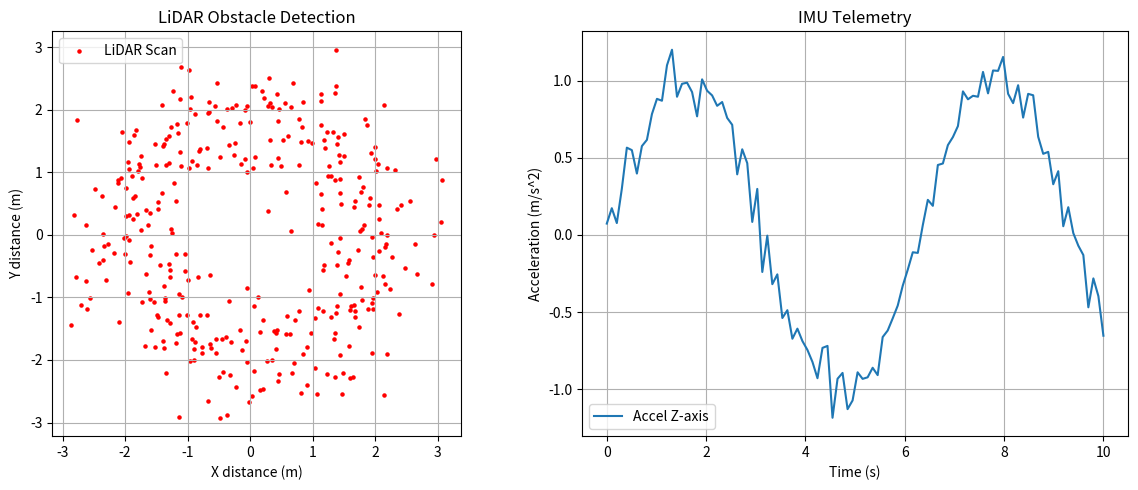
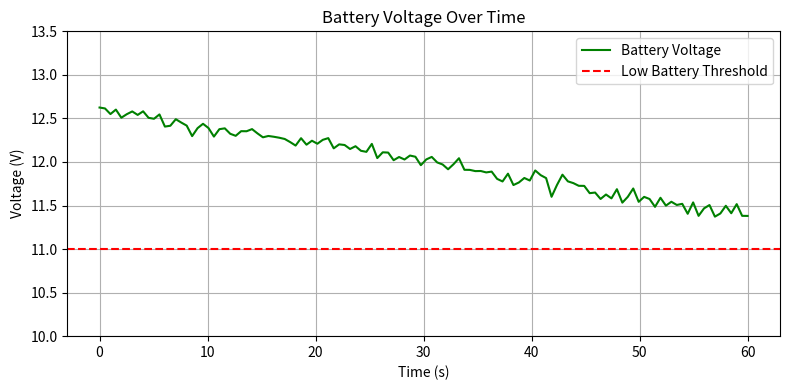
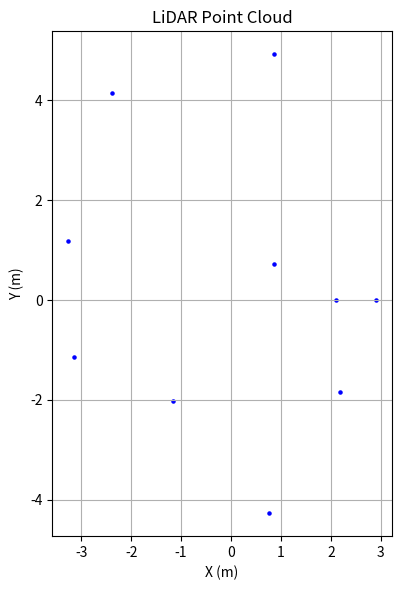
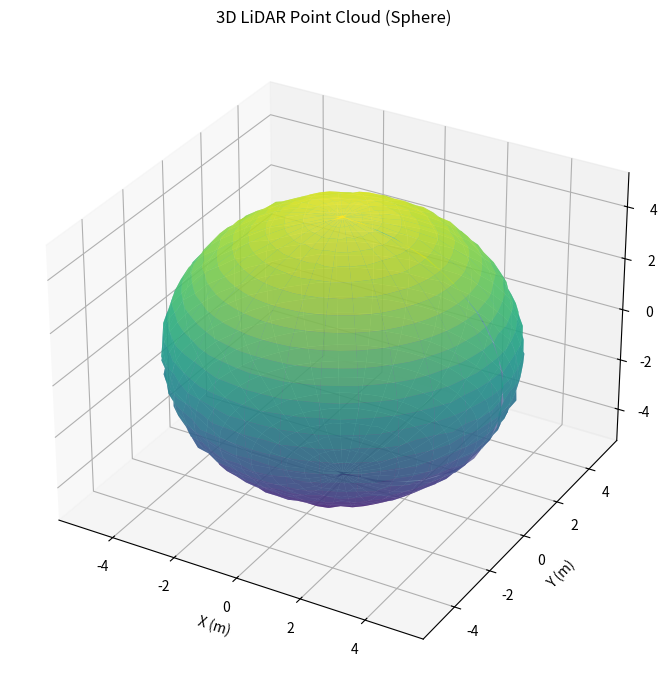
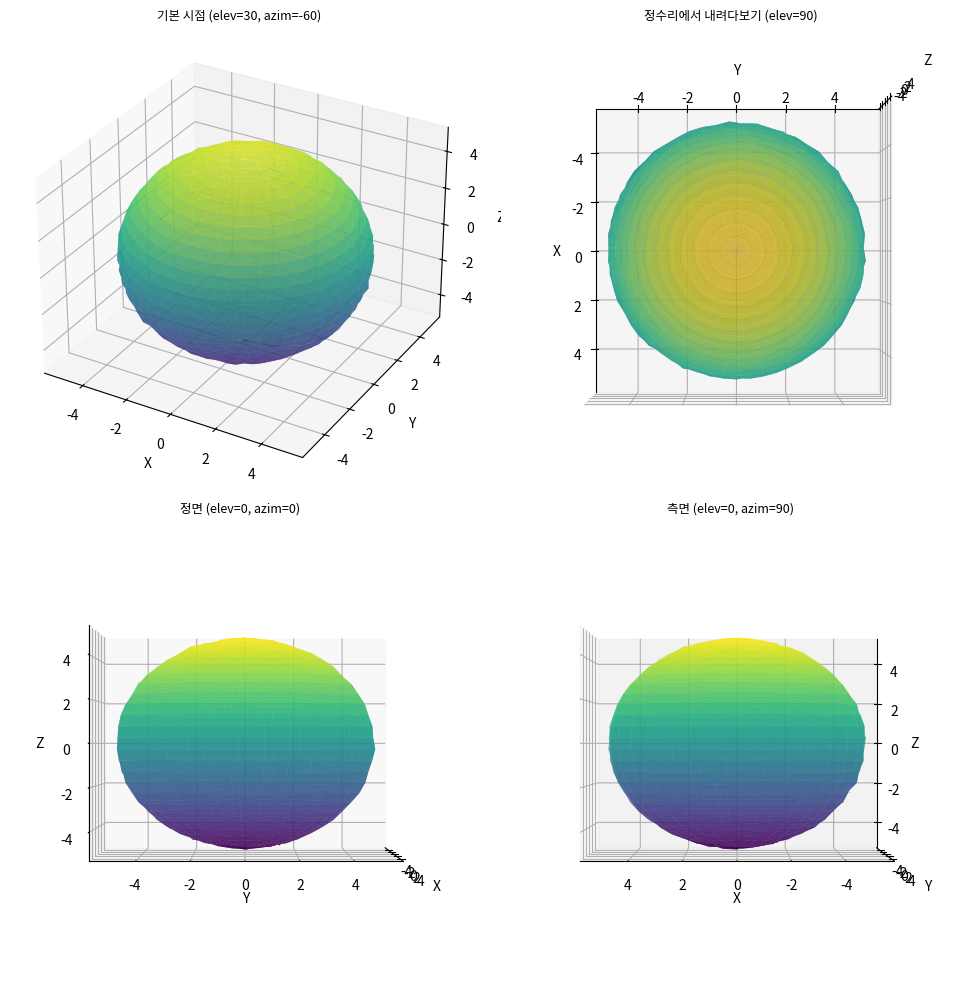
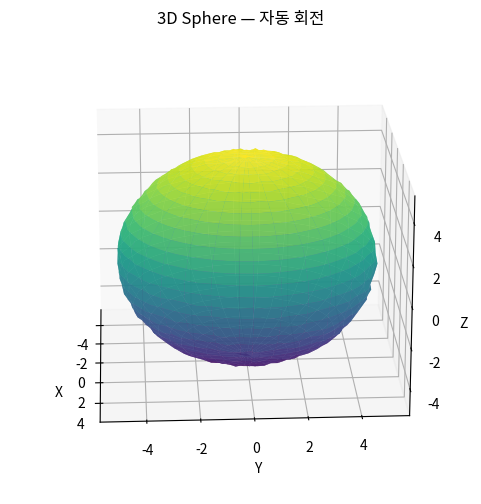

Recreate these plots in Python, in order.
import numpy as np
import matplotlib.pyplot as plt

# Python 리스트 방식 (느림): 360개 LiDAR 거리에 보정치 추가
distances_list = [float(i) * 0.01 + 0.5 for i in range(360)]  # 예시 데이터

corrected_list = []
for d in distances_list:
    corrected_list.append(d + 0.1)  # 하나씩 순차 계산

print(f"Python 리스트 방식 — 첫 3개: {corrected_list[:3]}")

# NumPy 방식 (빠름): 배열 전체에 한 번에 적용 (벡터화 연산)
distances_np = np.array(distances_list)
corrected_np = distances_np + 0.1   # 배열 전체에 한 번에 적용

print(f"NumPy 방식 — 첫 3개: {corrected_np[:3]}")
print(f"두 결과 동일 여부: {np.allclose(corrected_list, corrected_np)}")

# 1D 배열: IMU 가속도 데이터 [x, y, z] (m/s^2)
accel = np.array([0.02, -0.01, 9.81])
print("=== 1D 배열: IMU 가속도 ===")
print(f"값:    {accel}")
print(f"shape: {accel.shape}")   # (3,)
print(f"dtype: {accel.dtype}")   # float64
print(f"ndim:  {accel.ndim}")    # 1

# 2D 배열: LiDAR 360도 (x, y) 좌표
point_cloud = np.zeros((360, 2))
print("=== 2D 배열: LiDAR 포인트 클라우드 ===")
print(f"shape: {point_cloud.shape}")   # (360, 2)
print(f"ndim:  {point_cloud.ndim}")    # 2

# 0으로 초기화된 배열 (데이터 버퍼 사전 할당)
sensor_buffer = np.zeros(100)
print(f"sensor_buffer shape: {sensor_buffer.shape}, 첫 5개: {sensor_buffer[:5]}")

# LiDAR 각도 배열: 0도 ~ 360도(2π), 360개 포인트
angles = np.linspace(0, 2 * np.pi, 360)
print(f"angles shape: {angles.shape}, 첫 값: {angles[0]:.4f}, 마지막: {angles[-1]:.4f}")

# 시뮬레이션용 랜덤 거리 데이터 (0.5m ~ 5.0m)
distances = np.random.uniform(0.5, 5.0, 360)
print(f"distances shape: {distances.shape}, 최솟값: {distances.min():.2f}m")

# 기본 슬라이싱: LiDAR 전방 데이터 추출 (90° ~ 270°)
front_data = distances[90:270]
print(f"전방 LiDAR 데이터 수: {len(front_data)}")
print(f"전방 최근접 거리: {front_data.min():.2f}m")

# 불리언 인덱싱: 1.0m 미만의 장애물만 추출
lidar_data = np.array([2.5, 0.5, 1.8, 0.9, 3.0])
obstacles = lidar_data[lidar_data < 1.0]
print(f"원본 데이터: {lidar_data}")
print(f"1m 미만 장애물 거리: {obstacles}")  # [0.5 0.9]

# 로봇 팔 3축 가속도 데이터
accel_data = np.array([0.02, -0.01, 9.81])          # shape: (3,)
calibration_offset = np.array([0.01, 0.01, 0.00])   # shape: (3,)

# 각 축에 자동으로 오프셋 적용 (벡터 브로드캐스팅)
calibrated_accel = accel_data - calibration_offset
print(f"원본 가속도:   {accel_data}")
print(f"보정 후 가속도: {calibrated_accel}")   # [0.01 -0.02  9.81]

# 스칼라 브로드캐스팅: 모든 값에 동일한 연산 적용
scaled = accel_data * 100
print(f"100배 스케일: {scaled}")   # [  2.  -1. 981.]

# LiDAR 거리 데이터 전체에 보정치 적용 (스칼라 브로드캐스팅)
raw_distances = np.array([1.2, 0.8, 1.5, 2.1, 0.6])
offset = 0.05   # 5cm 오프셋 보정
corrected = raw_distances + offset
print(f"보정 전: {raw_distances}")
print(f"보정 후: {corrected}")

lidar_data = np.array([4.2, 3.5, 1.1, 2.8, 0.8])

# 통계 분석
print(f"평균 거리:      {np.mean(lidar_data):.2f}m")
print(f"표준편차:       {np.std(lidar_data):.2f}m")
print(f"최근접 장애물:  {np.min(lidar_data):.2f}m")
print(f"최원거리 장애물: {np.max(lidar_data):.2f}m")

# 가장 가까운 장애물의 방향(인덱스)
min_idx = np.argmin(lidar_data)
print(f"장애물 방향 인덱스: {min_idx}")   # 4

# IMU 총 가속도 크기 (L2 Norm = sqrt(x^2 + y^2 + z^2))
accel = np.array([0.02, -0.01, 9.81])
total = np.linalg.norm(accel)
print(f"총 가속도: {total:.2f} m/s^2")    # ≈ 9.81

# 1. LiDAR 데이터 처리: 각도 생성 및 거리 데이터 시뮬레이션
angles = np.linspace(0, 2 * np.pi, 360)          # 0~360도 각도
distances = np.random.uniform(0.5, 5.0, 360)     # 랜덤 거리 데이터

# 특정 각도 범위(전방 30도) 데이터 추출: 인덱스 165~195 (165°~195°)
front_data = distances[165:195]
if np.min(front_data) < 1.0:   # 가장 가까운 장애물이 1m 이내라면
    print("경고: 전방 장애물 감지! 정지 명령 수행")
else:
    print(f"전방 안전. 최근접 거리: {np.min(front_data):.2f}m")

# 2. IMU 가속도 데이터 처리
accel_data = np.array([0.02, -0.01, 9.81])         # [x, y, z] (m/s^2)
calibration_offset = np.array([0.01, 0.01, 0.00])

# 브로드캐스팅을 이용한 보정
calibrated_accel = accel_data - calibration_offset

# 총 가속도 크기(L2 Norm) 계산
total_accel = np.linalg.norm(calibrated_accel)
print(f"총 가속도: {total_accel:.2f} m/s^2")

angles = np.linspace(0, 2 * np.pi, 360)
distances = np.random.uniform(0.5, 5.0, 360)

# 가우시안 노이즈 시뮬레이션 (표준편차 5cm 수준)
noise_level = 0.05
noise = np.random.normal(0, noise_level, distances.shape)

# 노이즈가 섞인 실제 센서 데이터 생성
noisy_lidar = distances + noise

# 필터링 전후 비교
print(f"원본 평균 거리:       {np.mean(distances):.2f}m")
print(f"노이즈 포함 평균 거리: {np.mean(noisy_lidar):.2f}m")
print(f"노이즈 표준편차:       {np.std(noisy_lidar - distances):.4f}m")

# 실수 ④ 얕은 복사 vs 깊은 복사
a = np.array([1.0, 2.0, 3.0])
b = a           # 얕은 복사: a와 b가 같은 메모리 공유
c = a.copy()    # 깊은 복사: c는 독립적인 복사본

b[0] = 99.0
print(f"a = {a}")   # a[0]도 99.0으로 변경됨 (주의!)
print(f"b = {b}")
print(f"c = {c}")   # c는 원본 유지

# 실수 ③ Dtype 무시 — 정수형 배열에 실수 저장 시 소수점 손실
int_arr = np.array([1, 2, 3], dtype=int)
int_arr[0] = 1.9     # 소수점 버림 발생
print(f"정수형 배열 저장: {int_arr[0]} (1.9 → 1로 잘림)")

float_arr = np.array([1.0, 2.0, 3.0], dtype=float)
float_arr[0] = 1.9   # 소수점 유지
print(f"실수형 배열 저장: {float_arr[0]} (정상)")

# 시뮬레이션 데이터 생성
angles = np.linspace(0, 2 * np.pi, 360)
distances = 2 + 0.5 * np.random.randn(360)   # 노이즈 포함 LiDAR
x = distances * np.cos(angles)               # 극좌표 → 직교좌표
y = distances * np.sin(angles)

time = np.linspace(0, 10, 100)
imu_accel = np.sin(time) + 0.1 * np.random.randn(100)

# subplot으로 여러 데이터를 한 화면에 표시
fig, (ax1, ax2) = plt.subplots(1, 2, figsize=(12, 5))

ax1.scatter(x, y, s=5, c='red', label='LiDAR Scan')
ax1.set_title("LiDAR Obstacle Detection")
ax1.set_xlabel("X distance (m)")
ax1.set_ylabel("Y distance (m)")
ax1.grid(True)
ax1.legend()
ax1.set_aspect('equal')

ax2.plot(time, imu_accel, label='Accel Z-axis')
ax2.set_title("IMU Telemetry")
ax2.set_xlabel("Time (s)")
ax2.set_ylabel("Acceleration (m/s^2)")
ax2.grid(True)
ax2.legend()

plt.tight_layout()
plt.savefig("sensor_diagnostic.png")
plt.show()

# 배터리 전압 시계열 시각화 예시
time_s = np.linspace(0, 60, 120)                            # 60초간 0.5초 간격
battery_voltage = 12.6 - 0.02 * time_s + 0.05 * np.random.randn(120)  # 방전 시뮬레이션

fig, ax = plt.subplots(figsize=(8, 4))
ax.plot(time_s, battery_voltage, color='green', label='Battery Voltage')
ax.axhline(y=11.0, color='red', linestyle='--', label='Low Battery Threshold')
ax.set_title("Battery Voltage Over Time")
ax.set_xlabel("Time (s)")
ax.set_ylabel("Voltage (V)")
ax.set_ylim(10.0, 13.5)   # 고정된 시야 확보
ax.grid(True)
ax.legend()

plt.tight_layout()
plt.savefig("battery_monitor.png")
plt.show()

# Q1. 초음파 센서 거리 보정
distances = np.array([1.2, 0.8, 1.5])
corrected = distances + 0.1
print(corrected)   # 예측: [1.3 0.9 1.6]

# Q2. 안전 거리 필터링
lidar_data = np.array([2.5, 0.5, 1.8, 0.9, 3.0])
safe = lidar_data[lidar_data >= 1.5]
print(safe)   # 예측: [2.5 1.8 3. ]

# Q3. 배터리 전압 평균
voltages = np.array([12.6, 12.4, 12.5])
print(np.mean(voltages))   # 예측: 12.5

# Q4. 가장 가까운 장애물 인덱스
scans = np.array([4.2, 3.5, 1.1, 2.8])
print(np.argmin(scans))   # 예측: 2

# Q5. 배열 형태 확인
point_cloud = np.zeros((360, 2))
print(point_cloud.ndim)    # 예측: 2
print(point_cloud.shape)   # 예측: (360, 2)
print(point_cloud.dtype)   # 예측: float64
print(point_cloud.size)    # 예측: 720

def is_obstacle_ahead(_distances: np.ndarray, _threshold: float = 1.0) -> bool:
    front_sector = _distances[165:195]
    return np.min(front_sector) < _threshold

# 테스트
test_distances = np.random.uniform(0.5, 5.0, 360)
test_distances[180] = 0.5   # 전방 정면에 장애물 배치
result = is_obstacle_ahead(test_distances, _threshold=0.3)
print(f"전방 장애물 감지: {result}")   # True 기대

angles = np.linspace(0, 2 * np.pi, 10)
distances = np.random.uniform(0.5, 5.0, 10)

x = distances * np.cos(angles)
y = distances * np.sin(angles)

fig, ax = plt.subplots(figsize=(6, 6))
ax.scatter(x, y, s=5, c='blue')
ax.set_title("LiDAR Point Cloud")
ax.set_xlabel("X (m)")
ax.set_ylabel("Y (m)")
ax.set_aspect('equal')
ax.grid(True)
plt.tight_layout()
plt.show()

from mpl_toolkits.mplot3d import Axes3D  # 3D 축 활성화

# 구면 좌표: 두 각도를 meshgrid로 생성
theta = np.linspace(0, 2 * np.pi, 60)   # 수평 회전각 (0 ~ 2π)
phi   = np.linspace(0,     np.pi, 30)   # 수직 고도각 (0 ~ π)

# 2D 격자 생성 — 모든 (θ, φ) 조합
THETA, PHI = np.meshgrid(theta, phi)

# 반지름 5m에 3cm 노이즈 추가 (3D LiDAR 시뮬레이션)
R = 5.0 + np.random.normal(0, 0.03, THETA.shape)

# 구면좌표 → 직교좌표 변환
X = R * np.sin(PHI) * np.cos(THETA)
Y = R * np.sin(PHI) * np.sin(THETA)
Z = R * np.cos(PHI)

print(f"THETA shape: {THETA.shape}")   # (30, 60) — 30×60 격자
print(f"X shape:     {X.shape}")       # (30, 60)

# 3D 시각화
fig = plt.figure(figsize=(7, 7))
ax  = fig.add_subplot(111, projection='3d')

# 표면으로 표시
ax.plot_surface(X, Y, Z, cmap='viridis', alpha=0.7)

ax.set_title("3D LiDAR Point Cloud (Sphere)")
ax.set_xlabel("X (m)")
ax.set_ylabel("Y (m)")
ax.set_zlabel("Z (m)")

plt.tight_layout()
plt.show()

# 시점(카메라 각도) 변경 — ax.view_init(elev, azim)
# elev: 위아래 각도 (90=정수리, 0=수평, -90=아래서 올려봄)
# azim: 좌우 회전각 (0~360)

fig, axes = plt.subplots(2, 2, figsize=(10, 10),
                         subplot_kw={'projection': '3d'})

views = [
    (30,  -60, "기본 시점 (elev=30, azim=-60)"),
    (90,    0, "정수리에서 내려다보기 (elev=90)"),
    ( 0,    0, "정면 (elev=0, azim=0)"),
    ( 0,   90, "측면 (elev=0, azim=90)"),
]

for ax, (elev, azim, title) in zip(axes.flat, views):
    ax.plot_surface(X, Y, Z, cmap='viridis', alpha=0.7)
    ax.view_init(elev=elev, azim=azim)
    ax.set_title(title, fontsize=9)
    ax.set_xlabel("X")
    ax.set_ylabel("Y")
    ax.set_zlabel("Z")

plt.tight_layout()
plt.show()

from matplotlib.animation import FuncAnimation

fig = plt.figure(figsize=(6, 6))
ax  = fig.add_subplot(111, projection='3d')
ax.plot_surface(X, Y, Z, cmap='viridis', alpha=0.8)
ax.set_xlabel("X"); ax.set_ylabel("Y"); ax.set_zlabel("Z")
ax.set_title("3D Sphere — 자동 회전")

def update(frame):
    ax.view_init(elev=20, azim=frame)

anim = FuncAnimation(fig, update, frames=range(0, 360, 3), interval=50)
anim.save("sphere_rotation.gif", writer="pillow", fps=20)
plt.close()
print("sphere_rotation.gif 저장 완료")
